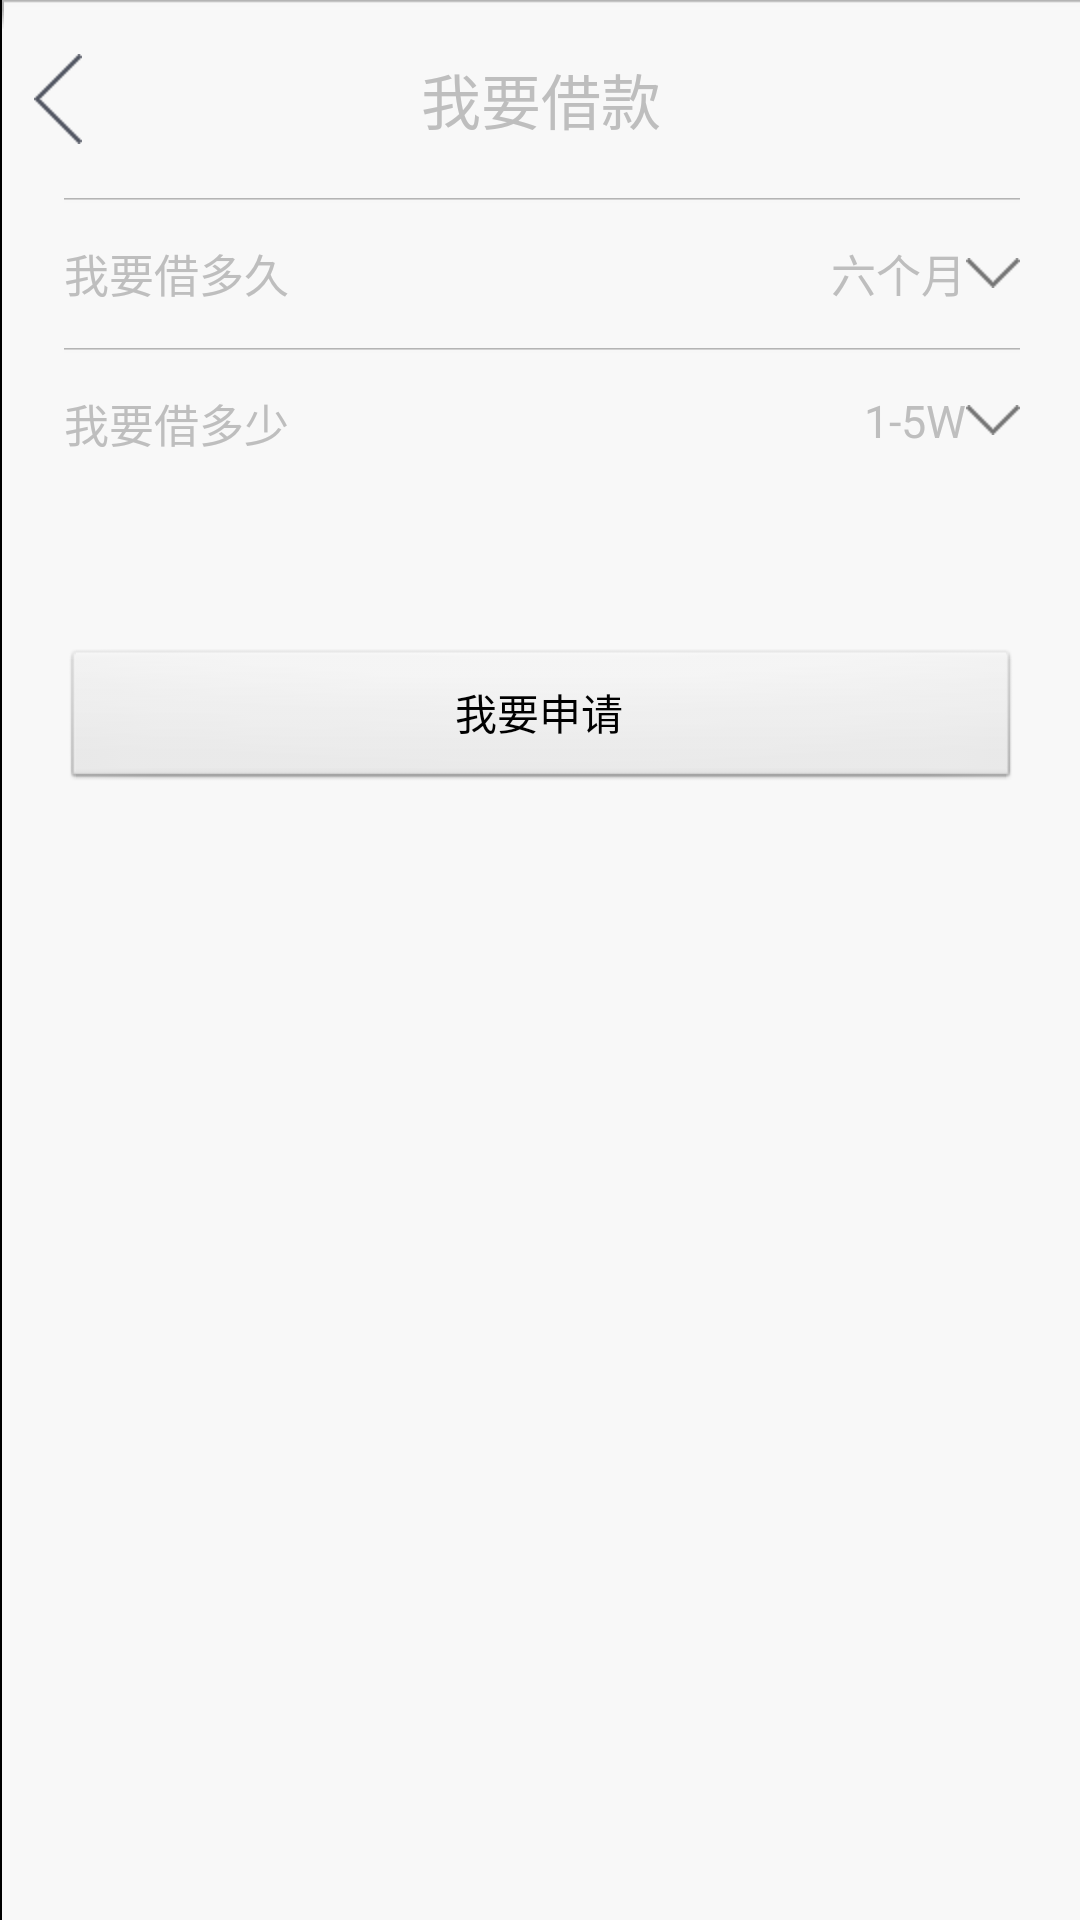

The Android layout XML behind this screen, and the referenced resources:
<!-- AndroidManifest.xml: application theme android:Theme.NoTitleBar -->
<!-- res/layout/test7.xml -->
<?xml version="1.0" encoding="utf-8"?>
<LinearLayout xmlns:android="http://schemas.android.com/apk/res/android"
    android:id="@+id/tabsLayout"
    android:layout_width="wrap_content"
    android:layout_height="match_parent"
    android:background="@drawable/contact_list_buddy_item_bg"
    android:orientation="vertical" >

    <RelativeLayout
        android:layout_width="match_parent"
        android:layout_height="wrap_content"
        android:layout_gravity="center"
        android:background="@drawable/contact_list_buddy_item_bg"
        android:orientation="horizontal" >

        <ImageView
            android:layout_marginLeft="10dp"
            android:layout_centerVertical="true"
            android:src="@drawable/btn_back_normal"
            android:layout_alignParentLeft="true"
            android:layout_width="wrap_content"
            android:layout_height="wrap_content"/>
        <TextView
            android:layout_width="wrap_content"
            android:layout_height="wrap_content"
            android:layout_gravity="center"
            android:clickable="true"
            android:layout_centerInParent="true"
            android:text="我要借款"
            android:textSize="20dp" />
    </RelativeLayout>

    <ScrollView
        android:layout_width="match_parent"
        android:layout_height="wrap_content" >

        <LinearLayout
            android:layout_marginRight="20dp"
            android:layout_marginLeft="20dp"
            android:id="@+id/main_content"
            android:layout_width="match_parent"
            android:layout_height="wrap_content"
            android:orientation="vertical" >

            <RelativeLayout
                android:layout_width="match_parent"
                android:layout_height="50dp"
                android:layout_gravity="center_vertical"
                android:background="@drawable/contact_list_buddy_item_bg"
                android:gravity="center_vertical"
                android:orientation="horizontal" >

                <TextView
                    android:layout_width="wrap_content"
                    android:layout_height="wrap_content"
                    android:clickable="true"
                    android:gravity="center"
                    android:text="我要借多久"
                    android:textSize="15dp" />

                <TextView
                    android:layout_width="wrap_content"
                    android:layout_height="wrap_content"
                    android:layout_alignParentRight="true"
                    android:clickable="true"
                    android:gravity="center"
                    android:drawableRight="@drawable/ic_dropdown"
                    android:text="六个月"
                    android:textSize="15dp" />
            </RelativeLayout>

            <RelativeLayout
                android:layout_width="match_parent"
                android:layout_height="50dp"
                android:layout_gravity="center_vertical"
                android:background="@drawable/contact_list_buddy_item_bg"
                android:gravity="center_vertical"
                android:orientation="horizontal" >

                <TextView
                    android:layout_width="wrap_content"
                    android:layout_height="wrap_content"
                    android:clickable="true"
                    android:gravity="center"
                    android:text="我要借多少"
                    android:textSize="15dp" />

                <TextView
                    android:layout_width="wrap_content"
                    android:layout_height="wrap_content"
                    android:layout_alignParentRight="true"
                    android:clickable="true"
                    android:gravity="center"
                    android:text="1-5W"
                    android:drawableRight="@drawable/ic_dropdown"
                    android:textSize="15dp" />
            </RelativeLayout>

        </LinearLayout>
    </ScrollView>
    
    <Button 
        android:text="我要申请"
        android:layout_marginTop="50dp"
        android:layout_marginRight="20dp"
            android:layout_marginLeft="20dp"
        android:layout_width="match_parent"
        android:layout_height="wrap_content" />

</LinearLayout>
<!-- resources referenced by this layout -->
<resources>
  <!-- drawable btn_back_normal: png bitmap (drawable-hdpi, 1143 bytes) -->
  <!-- drawable ic_dropdown: png bitmap (drawable-hdpi, 1059 bytes) -->
</resources>
